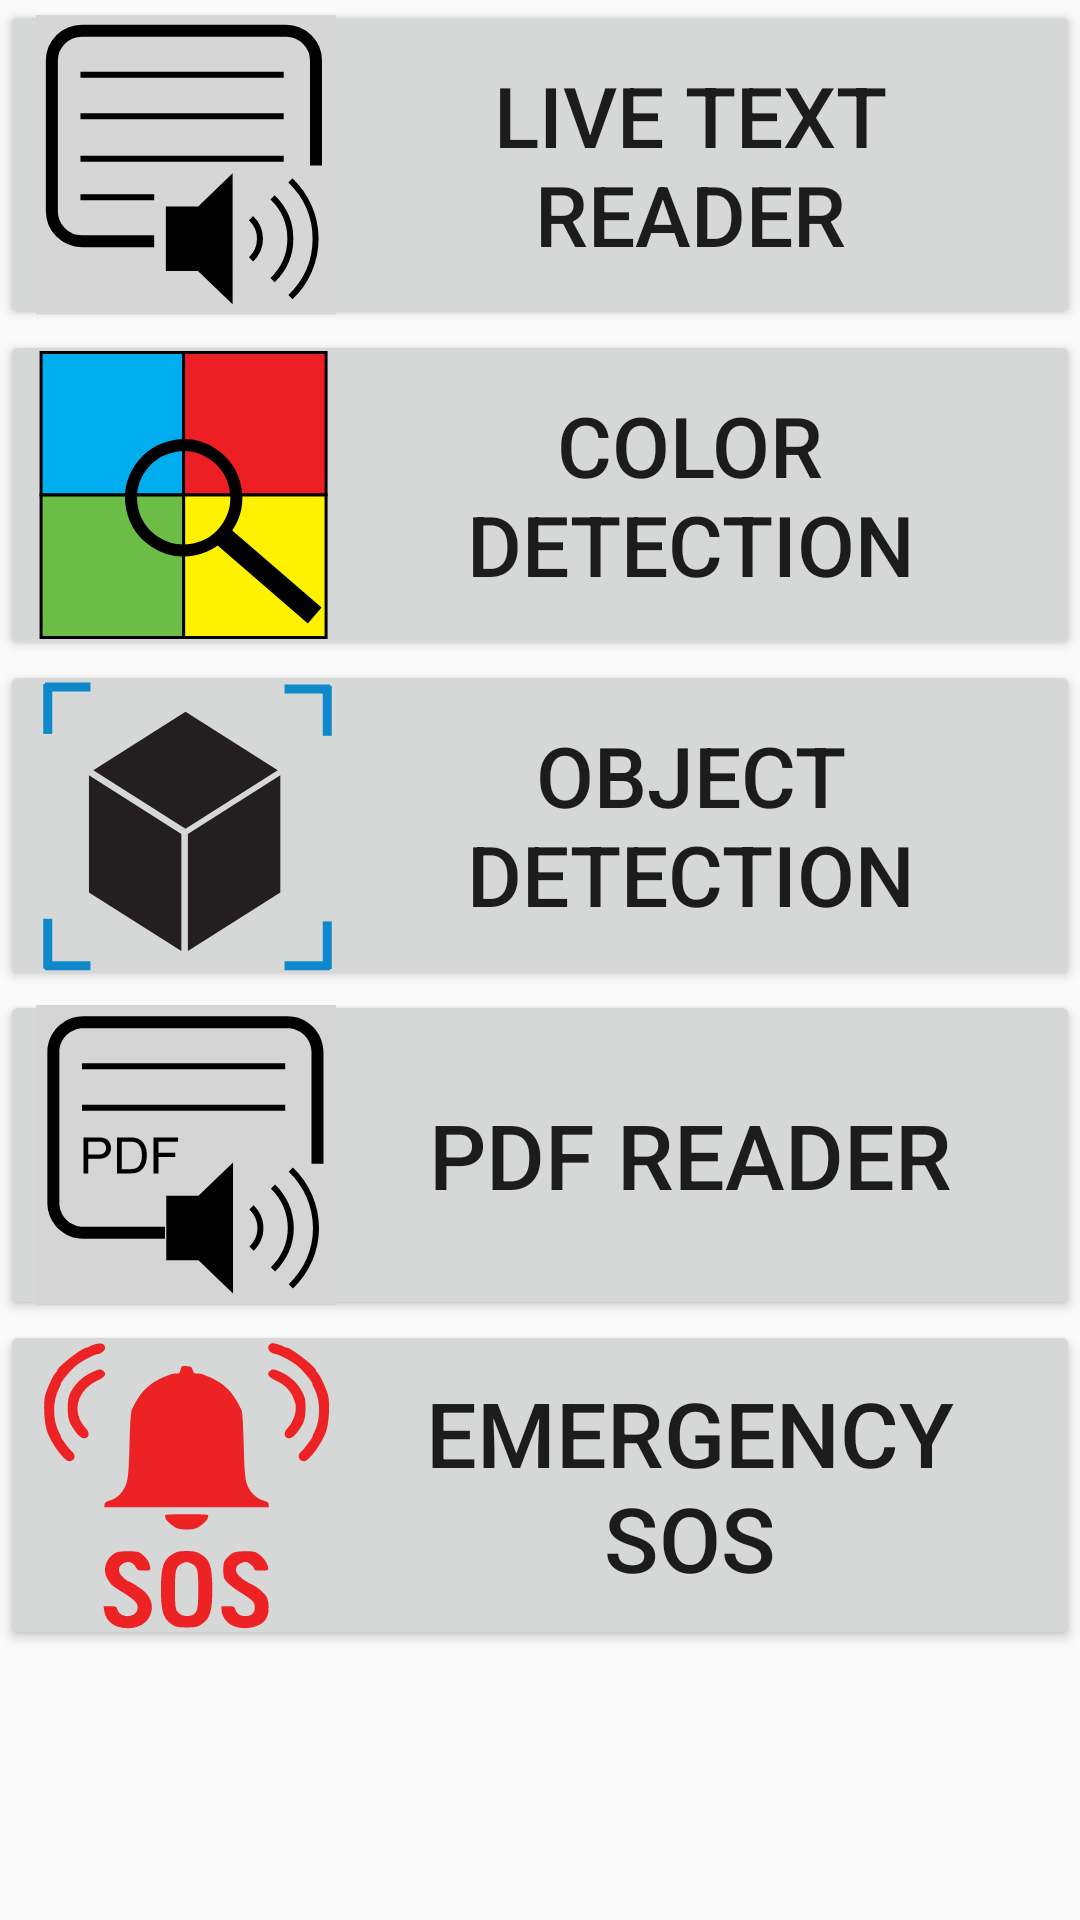

This screen was rendered from an Android layout file. Write that file and the resources it references.
<!-- AndroidManifest.xml: application theme AppTheme -->
<!-- res/layout/activity_select_menu.xml -->
<?xml version="1.0" encoding="utf-8"?>
<RelativeLayout xmlns:android="http://schemas.android.com/apk/res/android"
    xmlns:app="http://schemas.android.com/apk/res-auto"
    xmlns:tools="http://schemas.android.com/tools"
    android:layout_width="match_parent"
    android:layout_height="match_parent"
    android:isScrollContainer="true"
    tools:context=".SelectMenu">

    <Button
        android:id="@+id/odbutton"
        android:layout_width="match_parent"
        android:layout_height="110dp"
        android:drawableStart="@drawable/ic_icon_od_2"
        android:layout_below="@+id/cdbutton"
        android:text="OBJECT DETECTION"
        android:textSize="28dp"
        />

    <Button
        android:id="@+id/cdbutton"
        android:layout_width="match_parent"
        android:layout_height="110dp"
        android:drawableStart="@drawable/ic_icon_cd"
        android:layout_below="@+id/ltrbutton"
        android:text="COLOR DETECTION"
        android:textSize="28dp"
        />

    <Button
        android:id="@+id/ltrbutton"
        android:layout_width="match_parent"
        android:layout_height="110dp"
        android:drawableStart="@drawable/ic_icon_ltr_2"
        android:text="LIVE TEXT READER"
        android:textSize="28dp"
        />


    <Button
        android:id="@+id/pdfbutton"
        android:layout_width="match_parent"
        android:layout_height="110dp"
        android:drawableStart="@drawable/ic_icon_pdf"
        android:layout_below="@+id/odbutton"
        android:text="PDF READER"
        android:textSize="30dp"
        />

    <Button
        android:id="@+id/emgbutton"
        android:layout_width="match_parent"
        android:layout_height="110dp"
        android:drawableStart="@drawable/ic_icon_emg"
        android:layout_below="@+id/pdfbutton"
        android:text="EMERGENCY SOS"
        android:textSize="30dp"
        />

</RelativeLayout>
<!-- resources referenced by this layout -->
<resources>
  <!-- drawable ic_icon_cd (drawable) -->
  <vector xmlns:android="http://schemas.android.com/apk/res/android"
      android:width="100dp"
      android:height="100dp"
      android:viewportWidth="100"
      android:viewportHeight="100">
    <path
        android:strokeWidth="1"
        android:pathData="M1.691,2.5h47.5v47.508h-47.5z"
        android:fillColor="#00AEEF"
        android:strokeColor="#000000"/>
    <path
        android:strokeWidth="1"
        android:pathData="M49.191,2.5h47.5v47.508h-47.5z"
        android:fillColor="#ED1F24"
        android:strokeColor="#000000"/>
    <path
        android:strokeWidth="1"
        android:pathData="M49.191,50.007h47.5v47.493h-47.5z"
        android:fillColor="#FFF200"
        android:strokeColor="#000000"/>
    <path
        android:strokeWidth="1"
        android:pathData="M1.691,50.007h47.5v47.493h-47.5z"
        android:fillColor="#6BBD46"
        android:strokeColor="#000000"/>
    <path
        android:pathData="M66.396,47.417c1.942,9.484 -4.175,18.751 -13.658,20.693c-9.486,1.941 -18.75,-4.176 -20.692,-13.662c-1.941,-9.487 4.175,-18.75 13.662,-20.692C55.19,31.813 64.457,37.929 66.396,47.417z"
        android:strokeWidth="4"
        android:fillColor="#00000000"
        android:strokeColor="#000000"/>
    <path
        android:pathData="M60.625,62.281L92.903,90.146"
        android:strokeWidth="7"
        android:fillColor="#00000000"
        android:strokeColor="#000000"/>
  </vector>
  <!-- drawable ic_icon_emg: vector/xml drawable (drawable, 5612 chars, omitted) -->
  <!-- drawable ic_icon_ltr_2: vector/xml drawable (drawable, 2195 chars, omitted) -->
  <!-- drawable ic_icon_od_2: vector/xml drawable (drawable, 2206 chars, omitted) -->
  <!-- drawable ic_icon_pdf: vector/xml drawable (drawable, 3541 chars, omitted) -->
  <style name="AppTheme" parent="Theme.AppCompat.Light.DarkActionBar">
  
          <item name="colorPrimary">#0052cc</item>
          <item name="colorPrimaryDark">@color/colorPrimaryDark</item>
          <item name="colorAccent">@color/colorAccent</item>
      </style>
  <color name="colorPrimaryDark">#00574B</color>
  <color name="colorAccent">#D81B60</color>
</resources>
